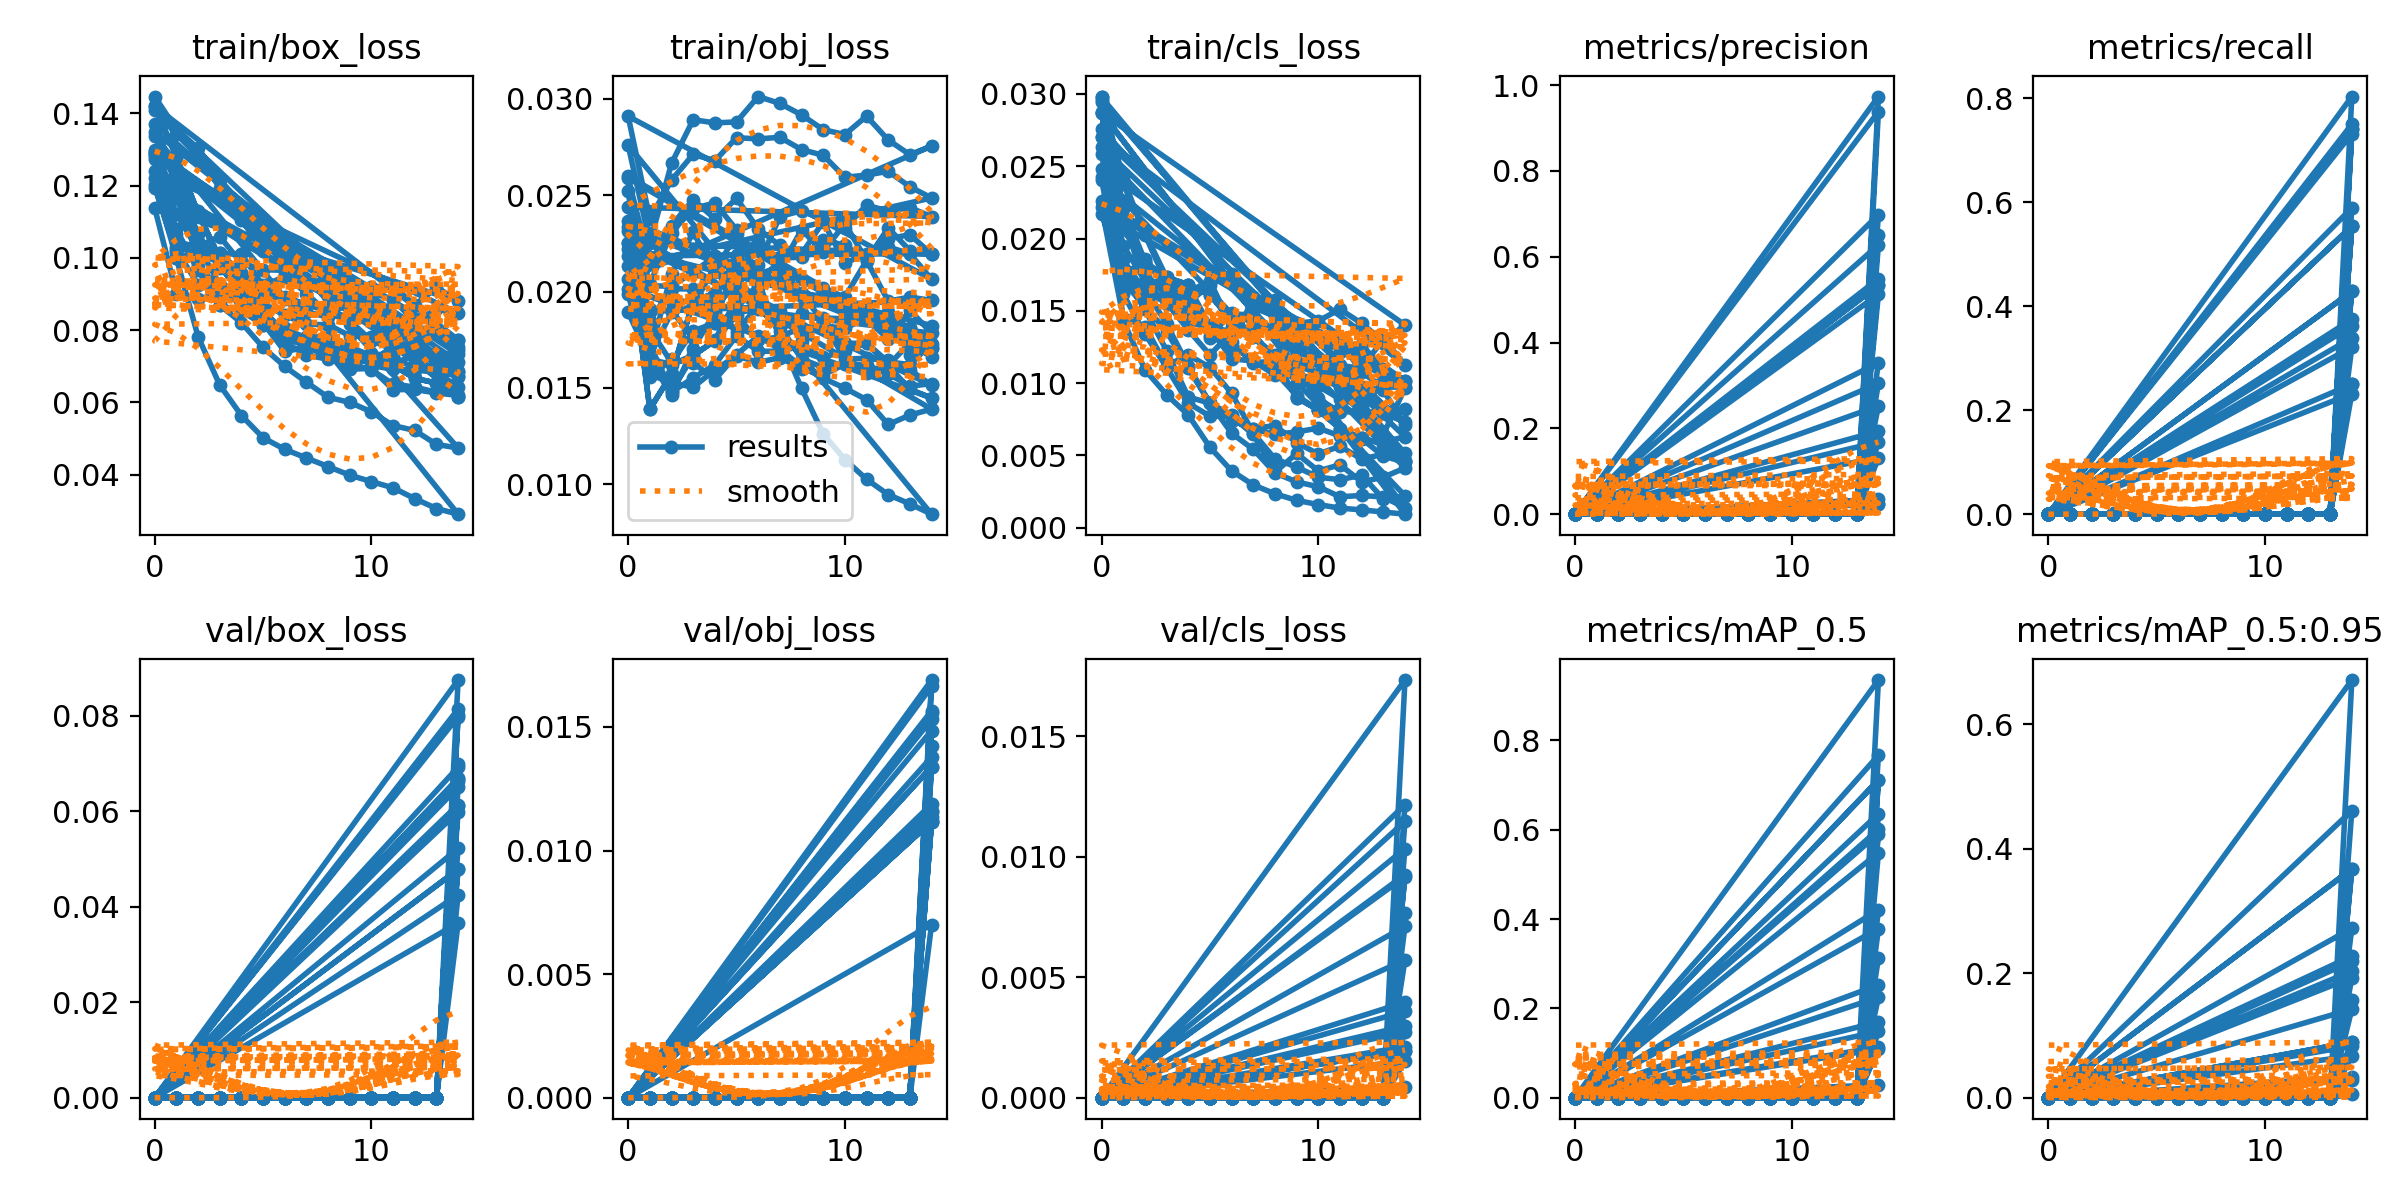

The data file committed next to this chart (first rows):
epoch, train/box_loss, train/obj_loss, train/cls_loss, metrics/precision, metrics/recall, metrics/mAP_0.5, metrics/mAP_0.5:0.95, val/box_loss, val/obj_loss, val/cls_loss, x/lr0, x/lr1, x/lr2
0, 0.1447, 0.02521, 0.02982, 0, 0, 0, 0, 0, 0, 0, 0.06815, 0.0011, 0.0011
1, 0.1356, 0.01724, 0.02413, 0, 0, 0, 0, 0, 0, 0, 0.0358, 0.002089, 0.002089
2, 0.1304, 0.01484, 0.02027, 0, 0, 0, 0, 0, 0, 0, 0.003334, 0.002951, 0.002951
3, 0.1215, 0.01665, 0.01693, 0, 0, 0, 0, 0, 0, 0, 0.002773, 0.002773, 0.002773
4, 0.1127, 0.01747, 0.01555, 0, 0, 0, 0, 0, 0, 0, 0.002773, 0.002773, 0.002773
5, 0.1042, 0.01962, 0.01679, 0, 0, 0, 0, 0, 0, 0, 0.002584, 0.002584, 0.002584
6, 0.09866, 0.02021, 0.01755, 0, 0, 0, 0, 0, 0, 0, 0.002395, 0.002395, 0.002395
7, 0.09417, 0.02174, 0.01523, 0, 0, 0, 0, 0, 0, 0, 0.002206, 0.002206, 0.002206
8, 0.09133, 0.02178, 0.01462, 0, 0, 0, 0, 0, 0, 0, 0.002017, 0.002017, 0.002017
9, 0.08603, 0.02269, 0.01415, 0, 0, 0, 0, 0, 0, 0, 0.001828, 0.001828, 0.001828
10, 0.08478, 0.02239, 0.0143, 0, 0, 0, 0, 0, 0, 0, 0.001639, 0.001639, 0.001639
11, 0.08123, 0.02167, 0.01511, 0, 0, 0, 0, 0, 0, 0, 0.00145, 0.00145, 0.00145
12, 0.08088, 0.02274, 0.01413, 0, 0, 0, 0, 0, 0, 0, 0.001261, 0.001261, 0.001261
13, 0.07899, 0.02295, 0.01289, 0, 0, 0, 0, 0, 0, 0, 0.001072, 0.001072, 0.001072
14, 0.07734, 0.02194, 0.01402, 0.1683, 0.3214, 0.2247, 0.08289, 0.06505, 0.01557, 0.009175, 0.0008834, 0.0008834, 0.0008834
0, 0.1419, 0.02254, 0.02869, 0, 0, 0, 0, 0, 0, 0, 0.07035, 0.003295, 0.003295
1, 0.128, 0.0139, 0.02067, 0, 0, 0, 0, 0, 0, 0, 0.03995, 0.006231, 0.006231
2, 0.1124, 0.0157, 0.0183, 0, 0, 0, 0, 0, 0, 0, 0.009149, 0.008766, 0.008766
3, 0.09998, 0.01948, 0.01732, 0, 0, 0, 0, 0, 0, 0, 0.0082, 0.0082, 0.0082
4, 0.09058, 0.01992, 0.01681, 0, 0, 0, 0, 0, 0, 0, 0.0082, 0.0082, 0.0082
5, 0.08363, 0.02162, 0.01612, 0, 0, 0, 0, 0, 0, 0, 0.0076, 0.0076, 0.0076
6, 0.07927, 0.02088, 0.01429, 0, 0, 0, 0, 0, 0, 0, 0.007, 0.007, 0.007
7, 0.07646, 0.02055, 0.01342, 0, 0, 0, 0, 0, 0, 0, 0.0064, 0.0064, 0.0064
8, 0.0749, 0.01978, 0.01155, 0, 0, 0, 0, 0, 0, 0, 0.0058, 0.0058, 0.0058
9, 0.07069, 0.0198, 0.008995, 0, 0, 0, 0, 0, 0, 0, 0.0052, 0.0052, 0.0052
10, 0.07209, 0.01887, 0.008148, 0, 0, 0, 0, 0, 0, 0, 0.0046, 0.0046, 0.0046
11, 0.07031, 0.01895, 0.00685, 0, 0, 0, 0, 0, 0, 0, 0.004, 0.004, 0.004
12, 0.06666, 0.01869, 0.006186, 0, 0, 0, 0, 0, 0, 0, 0.0034, 0.0034, 0.0034
13, 0.06537, 0.0181, 0.005809, 0, 0, 0, 0, 0, 0, 0, 0.0028, 0.0028, 0.0028
14, 0.06142, 0.01705, 0.004598, 0.5332, 0.7408, 0.7114, 0.3676, 0.04784, 0.01117, 0.001942, 0.0022, 0.0022, 0.0022
0, 0.1371, 0.02333, 0.02757, 0, 0, 0, 0, 0, 0, 0, 0.07035, 0.003295, 0.003295
1, 0.1213, 0.01672, 0.01704, 0, 0, 0, 0, 0, 0, 0, 0.03991, 0.006191, 0.006191
2, 0.09848, 0.02093, 0.01528, 0, 0, 0, 0, 0, 0, 0, 0.00903, 0.008647, 0.008647
3, 0.08692, 0.02308, 0.01359, 0, 0, 0, 0, 0, 0, 0, 0.00802, 0.00802, 0.00802
4, 0.08206, 0.02103, 0.01102, 0, 0, 0, 0, 0, 0, 0, 0.00802, 0.00802, 0.00802
5, 0.07524, 0.02301, 0.008627, 0, 0, 0, 0, 0, 0, 0, 0.00736, 0.00736, 0.00736
6, 0.06996, 0.0209, 0.006539, 0, 0, 0, 0, 0, 0, 0, 0.0067, 0.0067, 0.0067
7, 0.06559, 0.02128, 0.005418, 0, 0, 0, 0, 0, 0, 0, 0.00604, 0.00604, 0.00604
8, 0.06143, 0.01991, 0.003795, 0, 0, 0, 0, 0, 0, 0, 0.00538, 0.00538, 0.00538
9, 0.06001, 0.01842, 0.003167, 0, 0, 0, 0, 0, 0, 0, 0.00472, 0.00472, 0.00472
10, 0.0574, 0.01649, 0.002836, 0, 0, 0, 0, 0, 0, 0, 0.00406, 0.00406, 0.00406
11, 0.0536, 0.01653, 0.00214, 0, 0, 0, 0, 0, 0, 0, 0.0034, 0.0034, 0.0034
12, 0.05224, 0.01645, 0.002232, 0, 0, 0, 0, 0, 0, 0, 0.00274, 0.00274, 0.00274
13, 0.04838, 0.01593, 0.002127, 0, 0, 0, 0, 0, 0, 0, 0.00208, 0.00208, 0.00208
14, 0.04737, 0.01514, 0.001394, 0.698, 0.7321, 0.7667, 0.4615, 0.04249, 0.01137, 0.002112, 0.00142, 0.00142, 0.00142
0, 0.1419, 0.02254, 0.02869, 0, 0, 0, 0, 0, 0, 0, 0.07035, 0.003295, 0.003295
1, 0.128, 0.0139, 0.02067, 0, 0, 0, 0, 0, 0, 0, 0.03995, 0.006231, 0.006231
2, 0.1124, 0.0157, 0.0183, 0, 0, 0, 0, 0, 0, 0, 0.009149, 0.008766, 0.008766
3, 0.09998, 0.01948, 0.01732, 0, 0, 0, 0, 0, 0, 0, 0.0082, 0.0082, 0.0082
4, 0.09058, 0.01992, 0.01681, 0, 0, 0, 0, 0, 0, 0, 0.0082, 0.0082, 0.0082
5, 0.08363, 0.02162, 0.01612, 0, 0, 0, 0, 0, 0, 0, 0.0076, 0.0076, 0.0076
6, 0.07927, 0.02088, 0.01429, 0, 0, 0, 0, 0, 0, 0, 0.007, 0.007, 0.007
7, 0.07646, 0.02055, 0.01342, 0, 0, 0, 0, 0, 0, 0, 0.0064, 0.0064, 0.0064
8, 0.0749, 0.01978, 0.01155, 0, 0, 0, 0, 0, 0, 0, 0.0058, 0.0058, 0.0058
9, 0.07069, 0.0198, 0.008995, 0, 0, 0, 0, 0, 0, 0, 0.0052, 0.0052, 0.0052
10, 0.07209, 0.01887, 0.008148, 0, 0, 0, 0, 0, 0, 0, 0.0046, 0.0046, 0.0046
11, 0.07031, 0.01895, 0.00685, 0, 0, 0, 0, 0, 0, 0, 0.004, 0.004, 0.004
12, 0.06666, 0.01869, 0.006186, 0, 0, 0, 0, 0, 0, 0, 0.0034, 0.0034, 0.0034
13, 0.06537, 0.0181, 0.005809, 0, 0, 0, 0, 0, 0, 0, 0.0028, 0.0028, 0.0028
14, 0.06142, 0.01705, 0.004598, 0.5332, 0.7408, 0.7114, 0.3676, 0.04784, 0.01117, 0.001942, 0.0022, 0.0022, 0.0022
... 212 more rows
